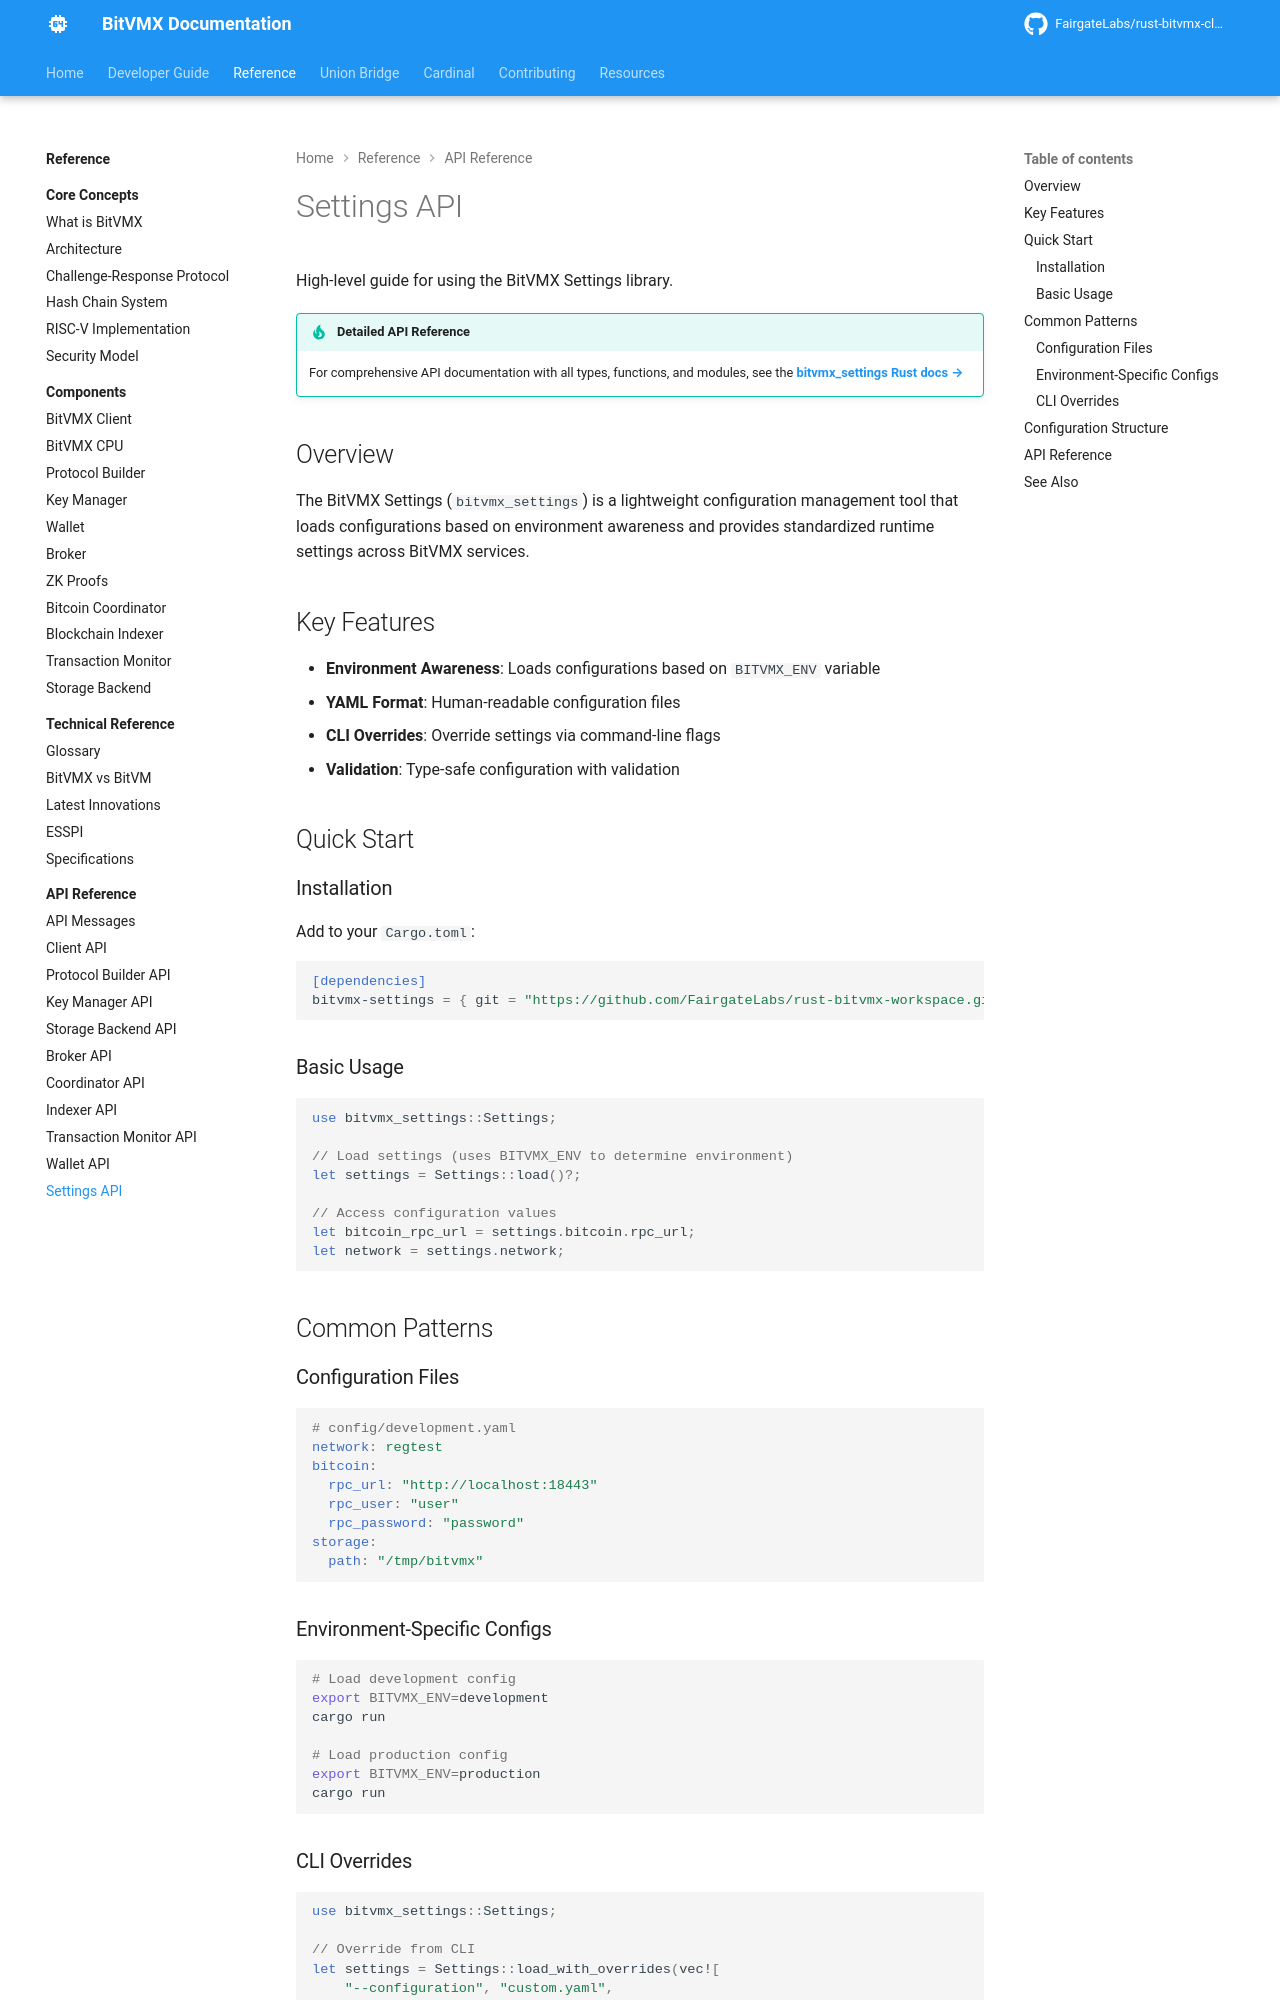

repository: FairgateLabs/bitvmx-docs · page: api-reference/settings-api/index.html · generator: mkdocs

# Settings API

High-level guide for using the BitVMX Settings library.

!!! tip "Detailed API Reference"
    For comprehensive API documentation with all types, functions, and modules, see the [**bitvmx_settings Rust docs →**](../rust-api/bitvmx_settings/index.html)

## Overview

The BitVMX Settings (`bitvmx_settings`) is a lightweight configuration management tool that loads configurations based on environment awareness and provides standardized runtime settings across BitVMX services.

## Key Features

- **Environment Awareness**: Loads configurations based on `BITVMX_ENV` variable
- **YAML Format**: Human-readable configuration files
- **CLI Overrides**: Override settings via command-line flags
- **Validation**: Type-safe configuration with validation

## Quick Start

### Installation

Add to your `Cargo.toml`:

```toml
[dependencies]
bitvmx-settings = { git = "https://github.com/FairgateLabs/rust-bitvmx-workspace.git", branch = "main" }
```

### Basic Usage

```rust
use bitvmx_settings::Settings;

// Load settings (uses BITVMX_ENV to determine environment)
let settings = Settings::load()?;

// Access configuration values
let bitcoin_rpc_url = settings.bitcoin.rpc_url;
let network = settings.network;
```

## Common Patterns

### Configuration Files

```yaml
# config/development.yaml
network: regtest
bitcoin:
  rpc_url: "http://localhost:18443"
  rpc_user: "user"
  rpc_password: "password"
storage:
  path: "/tmp/bitvmx"
```

### Environment-Specific Configs

```bash
# Load development config
export BITVMX_ENV=development
cargo run

# Load production config
export BITVMX_ENV=production
cargo run
```
